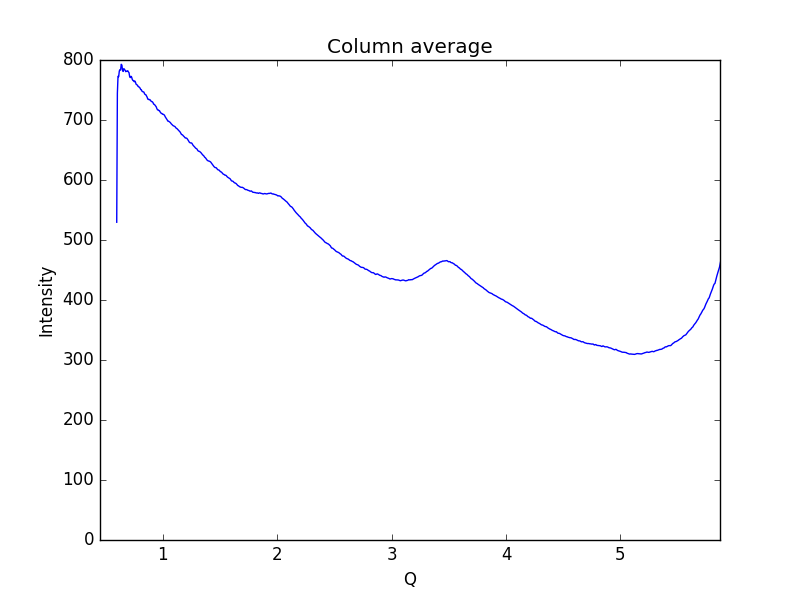

Values plotted in this chart, from the file beside it:
0.59621693822088684, 529.602
0.6019, 744.7
0.6075, 772.9
0.6132, 772.1
0.6189, 781.6
0.6245, 783.9
0.6302, 783.5
0.6358, 792.8
0.6415, 791.4
0.6472, 782.4
0.6528, 781
0.6585, 785.6
0.6641, 784.2
0.6698, 782.8
0.6755, 780.5
0.6811, 781.4
0.6868, 781.3
0.6924, 782.1
0.6981, 780.2
0.7038, 778.8
0.7094, 772.1
0.7151, 770.7
0.7207, 772.9
0.7264, 771.6
0.7321, 767.8
0.7377, 765.8
0.7434, 765.6
0.749, 763.8
0.7547, 764.9
0.7603, 762.8
0.766, 759.5
0.7717, 758.8
0.7773, 758
0.783, 755.8
0.7886, 755.7
0.7943, 754.2
0.8, 753.4
0.8056, 750.8
0.8113, 750.5
0.8169, 748.1
0.8226, 747.2
0.8283, 746.9
0.8339, 746.5
0.8396, 743.6
0.8452, 742.5
0.8509, 742.1
0.8566, 739.9
0.8622, 738
0.8679, 734.7
0.8735, 734.6
0.8792, 733.8
0.8849, 734.1
0.8905, 732.9
0.8962, 731.4
0.9018, 730.6
0.9075, 730.4
0.9132, 729
0.9188, 726.4
0.9245, 726
0.9301, 724.9
0.9358, 723.4
... 939 more rows
